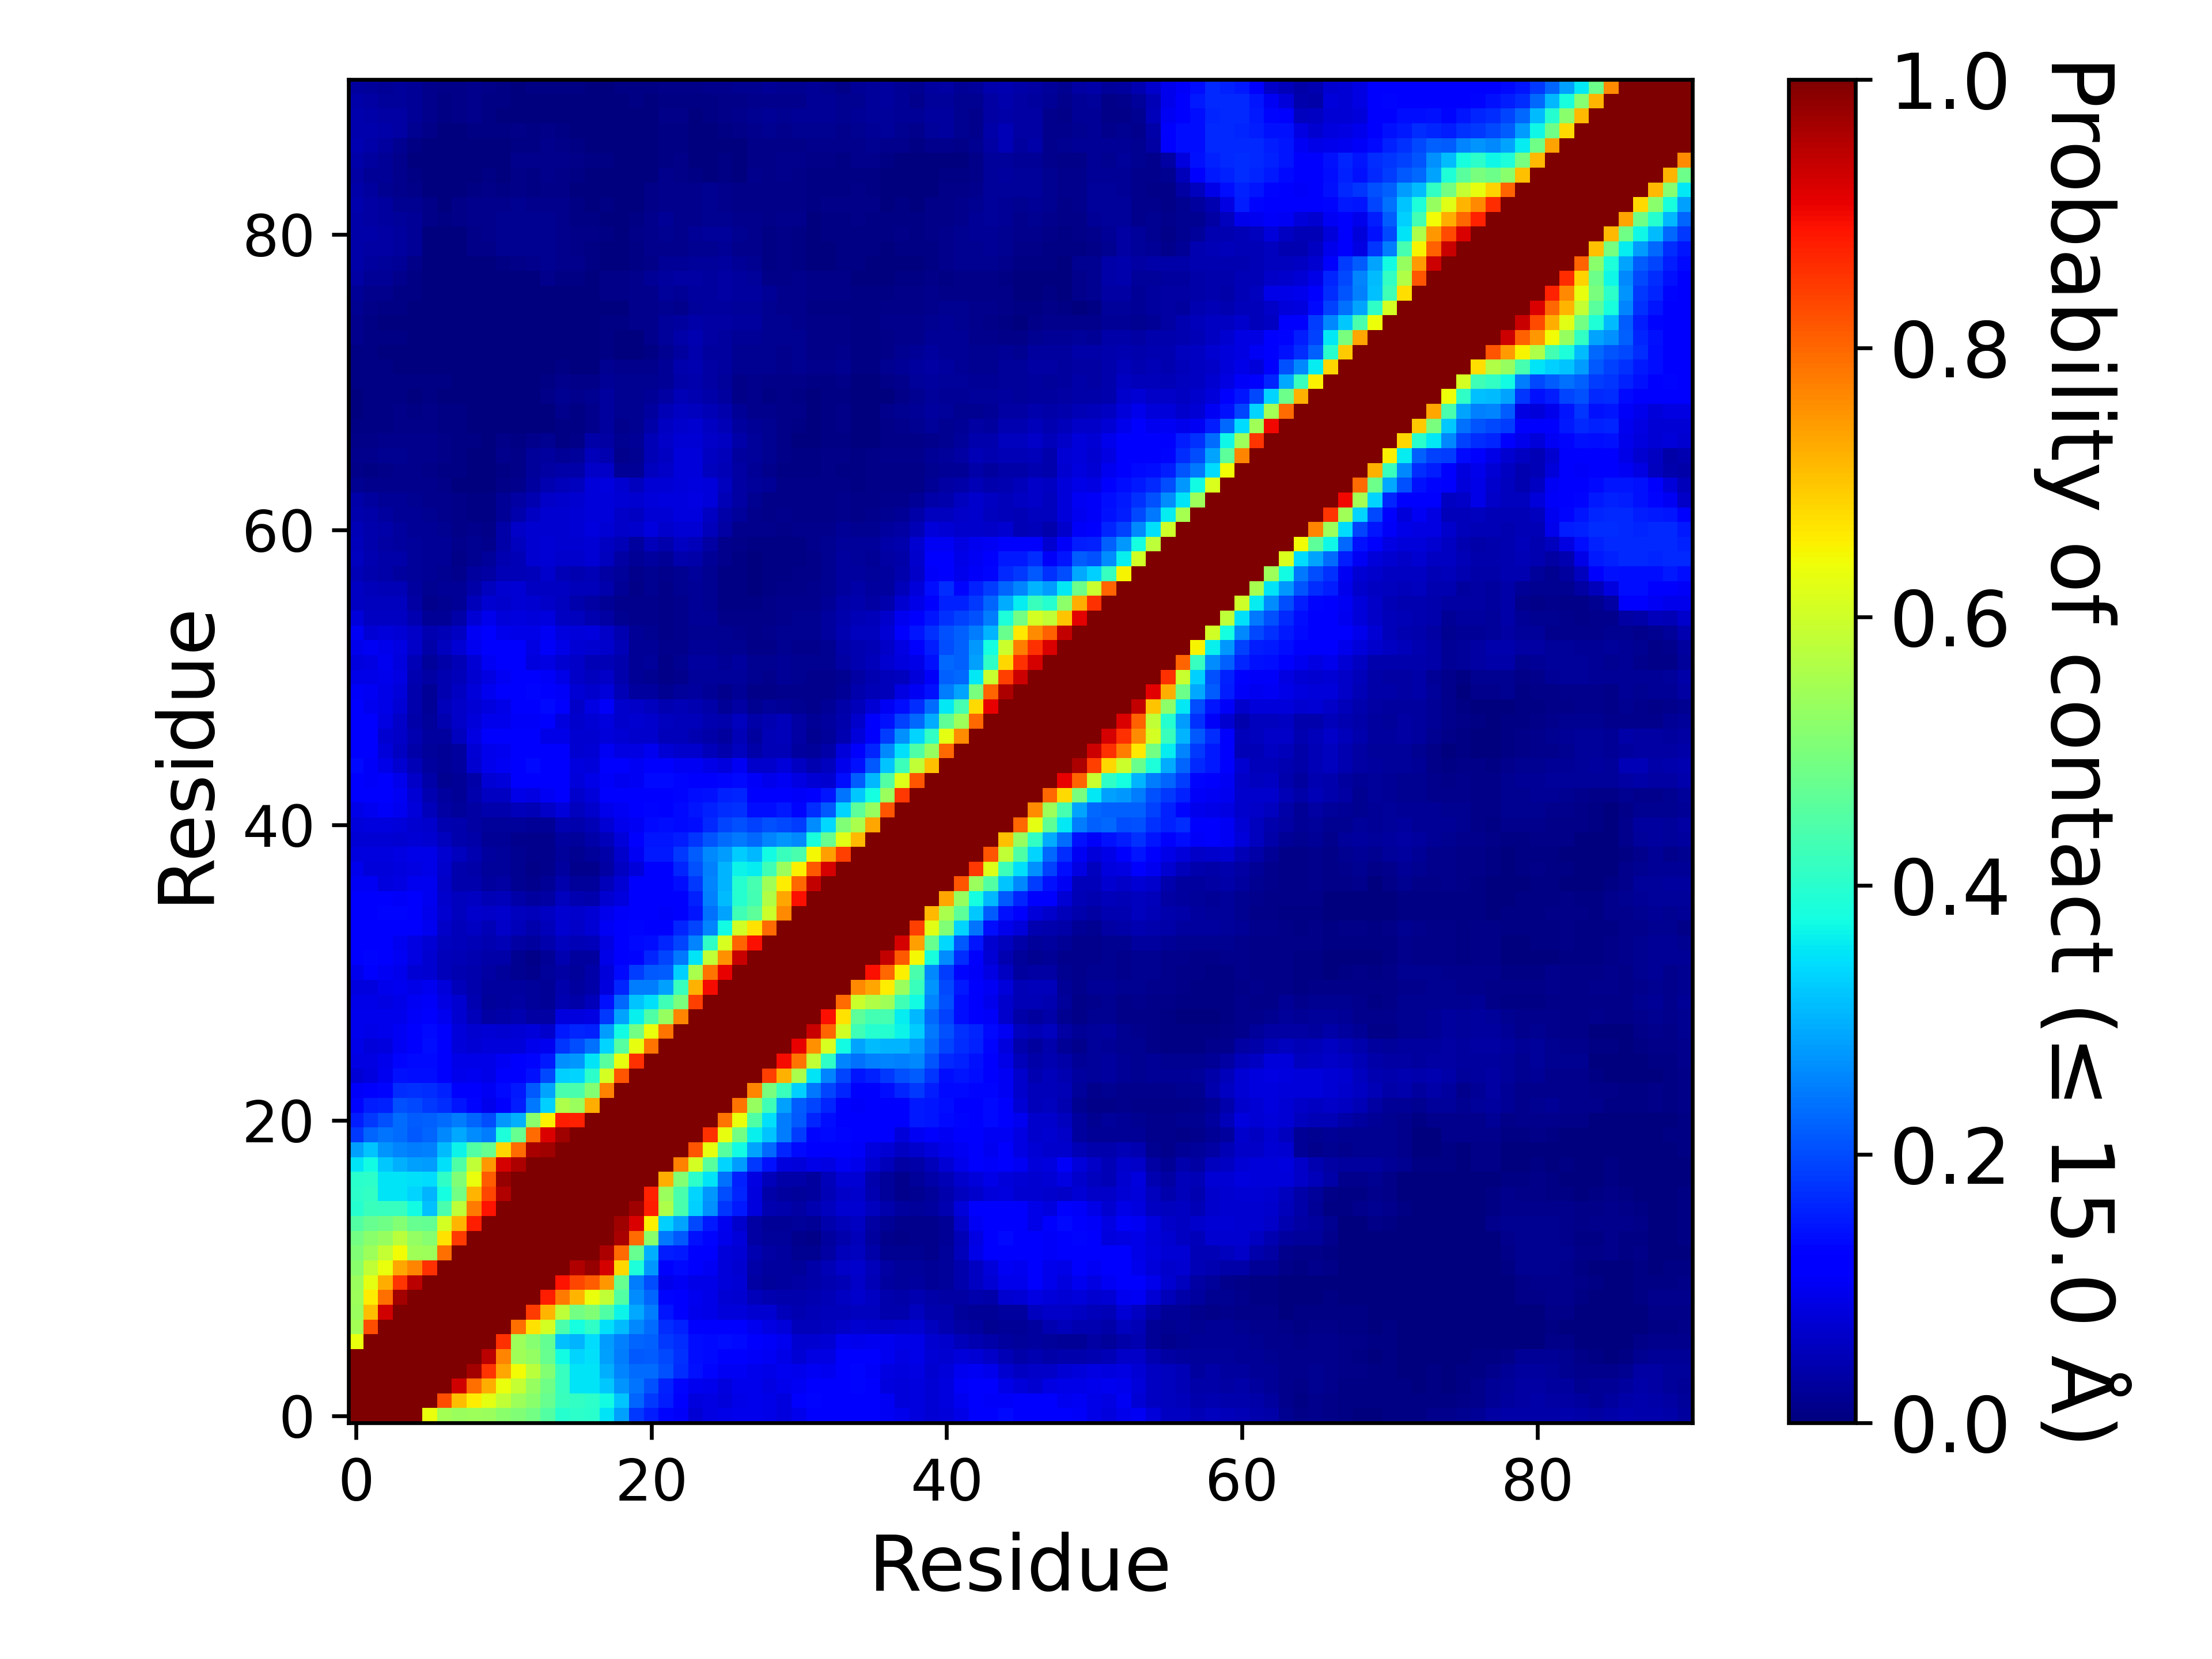

Data behind this chart, as committed beside it:
, 1, 2, 3, 4, 5, 6, 7, 8, 9, 10, 11, 12, 13, 14, 15, 16, 17, 18, 19, 20, 21, 22, 23
1, 1.0, 1.0, 1.0, 1.0, 1.0, 0.6366, 0.5502, 0.5358, 0.5418, 0.5357, 0.5189, 0.5058, 0.4899, 0.4502, 0.3965, 0.4038, 0.3991, 0.3481, 0.2841, 0.1825, 0.1552, 0.1311, 0.1079
2, 1.0, 1.0, 1.0, 1.0, 1.0, 1.0, 0.8264, 0.7078, 0.6568, 0.6255, 0.5852, 0.5419, 0.5193, 0.4762, 0.4193, 0.4137, 0.4036, 0.3746, 0.3179, 0.2238, 0.1819, 0.1538, 0.1176
3, 1.0, 1.0, 1.0, 1.0, 1.0, 1.0, 1.0, 0.9258, 0.7898, 0.725, 0.6366, 0.5883, 0.5323, 0.4845, 0.4145, 0.3505, 0.3499, 0.3239, 0.2715, 0.2408, 0.2035, 0.1586, 0.1318
4, 1.0, 1.0, 1.0, 1.0, 1.0, 1.0, 1.0, 1.0, 0.9673, 0.8529, 0.7326, 0.6412, 0.5753, 0.5116, 0.4173, 0.3496, 0.3515, 0.2994, 0.2542, 0.232, 0.2311, 0.2047, 0.17
5, 1.0, 1.0, 1.0, 1.0, 1.0, 1.0, 1.0, 1.0, 1.0, 0.9484, 0.7683, 0.5464, 0.5283, 0.4735, 0.3735, 0.3326, 0.3449, 0.2847, 0.248, 0.2135, 0.2152, 0.1973, 0.1736
6, 0.6366, 1.0, 1.0, 1.0, 1.0, 1.0, 1.0, 1.0, 1.0, 1.0, 0.8589, 0.5416, 0.513, 0.4691, 0.3161, 0.3033, 0.3427, 0.2775, 0.252, 0.2237, 0.2211, 0.1807, 0.1719
7, 0.5502, 0.8264, 1.0, 1.0, 1.0, 1.0, 1.0, 1.0, 1.0, 1.0, 1.0, 0.7899, 0.6702, 0.6078, 0.4383, 0.3763, 0.4083, 0.3475, 0.309, 0.2607, 0.2313, 0.1697, 0.1579
8, 0.5358, 0.7078, 0.9258, 1.0, 1.0, 1.0, 1.0, 1.0, 1.0, 1.0, 1.0, 1.0, 0.8476, 0.7187, 0.5806, 0.4897, 0.5069, 0.4478, 0.3665, 0.2911, 0.2482, 0.1455, 0.1171
9, 0.5418, 0.6568, 0.7898, 0.9673, 1.0, 1.0, 1.0, 1.0, 1.0, 1.0, 1.0, 1.0, 1.0, 0.8775, 0.7774, 0.7165, 0.6359, 0.585, 0.4515, 0.2621, 0.2233, 0.1312, 0.1271
10, 0.5357, 0.6255, 0.725, 0.8529, 0.9484, 1.0, 1.0, 1.0, 1.0, 1.0, 1.0, 1.0, 1.0, 1.0, 0.8903, 0.8333, 0.8124, 0.7466, 0.4743, 0.2478, 0.2014, 0.09415, 0.1051
11, 0.5189, 0.5852, 0.6366, 0.7326, 0.7683, 0.8589, 1.0, 1.0, 1.0, 1.0, 1.0, 1.0, 1.0, 1.0, 1.0, 0.9557, 0.9769, 0.9239, 0.6798, 0.383, 0.2773, 0.119, 0.1366
12, 0.5058, 0.5419, 0.5883, 0.6412, 0.5464, 0.5416, 0.7899, 1.0, 1.0, 1.0, 1.0, 1.0, 1.0, 1.0, 1.0, 1.0, 0.9969, 0.9576, 0.7964, 0.4744, 0.2976, 0.1534, 0.1518
13, 0.4899, 0.5193, 0.5323, 0.5753, 0.5283, 0.513, 0.6702, 0.8476, 1.0, 1.0, 1.0, 1.0, 1.0, 1.0, 1.0, 1.0, 1.0, 0.9978, 0.9646, 0.7964, 0.516, 0.2459, 0.2142
14, 0.4502, 0.4762, 0.4845, 0.5116, 0.4735, 0.4691, 0.6078, 0.7187, 0.8775, 1.0, 1.0, 1.0, 1.0, 1.0, 1.0, 1.0, 1.0, 1.0, 0.9703, 0.9191, 0.6551, 0.3306, 0.2863
15, 0.3965, 0.4193, 0.4145, 0.4173, 0.3735, 0.3161, 0.4383, 0.5806, 0.7774, 0.8903, 1.0, 1.0, 1.0, 1.0, 1.0, 1.0, 1.0, 1.0, 1.0, 0.9692, 0.877, 0.5623, 0.4389
16, 0.4038, 0.4137, 0.3505, 0.3496, 0.3326, 0.3033, 0.3763, 0.4897, 0.7165, 0.8333, 0.9557, 1.0, 1.0, 1.0, 1.0, 1.0, 1.0, 1.0, 1.0, 1.0, 0.8723, 0.5371, 0.4392
17, 0.3991, 0.4036, 0.3499, 0.3515, 0.3449, 0.3427, 0.4083, 0.5069, 0.6359, 0.8124, 0.9769, 0.9969, 1.0, 1.0, 1.0, 1.0, 1.0, 1.0, 1.0, 1.0, 1.0, 0.7247, 0.5115
18, 0.3481, 0.3746, 0.3239, 0.2994, 0.2847, 0.2775, 0.3475, 0.4478, 0.585, 0.7466, 0.9239, 0.9576, 0.9978, 1.0, 1.0, 1.0, 1.0, 1.0, 1.0, 1.0, 1.0, 1.0, 0.7718
19, 0.2841, 0.3179, 0.2715, 0.2542, 0.248, 0.252, 0.309, 0.3665, 0.4515, 0.4743, 0.6798, 0.7964, 0.9646, 0.9703, 1.0, 1.0, 1.0, 1.0, 1.0, 1.0, 1.0, 1.0, 1.0
20, 0.1825, 0.2238, 0.2408, 0.232, 0.2135, 0.2237, 0.2607, 0.2911, 0.2621, 0.2478, 0.383, 0.4744, 0.7964, 0.9191, 0.9692, 1.0, 1.0, 1.0, 1.0, 1.0, 1.0, 1.0, 1.0
21, 0.1552, 0.1819, 0.2035, 0.2311, 0.2152, 0.2211, 0.2313, 0.2482, 0.2233, 0.2014, 0.2773, 0.2976, 0.516, 0.6551, 0.877, 0.8723, 1.0, 1.0, 1.0, 1.0, 1.0, 1.0, 1.0
22, 0.1311, 0.1538, 0.1586, 0.2047, 0.1973, 0.1807, 0.1697, 0.1455, 0.1312, 0.09415, 0.119, 0.1534, 0.2459, 0.3306, 0.5623, 0.5371, 0.7247, 1.0, 1.0, 1.0, 1.0, 1.0, 1.0
23, 0.1079, 0.1176, 0.1318, 0.17, 0.1736, 0.1719, 0.1579, 0.1171, 0.1271, 0.1051, 0.1366, 0.1518, 0.2142, 0.2863, 0.4389, 0.4392, 0.5115, 0.7718, 1.0, 1.0, 1.0, 1.0, 1.0
24, 0.0759, 0.08207, 0.1004, 0.1427, 0.1391, 0.1394, 0.1182, 0.0964, 0.09805, 0.08995, 0.1144, 0.1248, 0.1432, 0.1963, 0.3302, 0.3349, 0.403, 0.6058, 0.82, 1.0, 1.0, 1.0, 1.0
25, 0.08645, 0.08912, 0.09747, 0.1296, 0.1333, 0.1346, 0.1152, 0.0914, 0.09092, 0.09015, 0.1019, 0.1111, 0.1323, 0.1508, 0.2689, 0.2772, 0.3511, 0.4577, 0.6312, 0.8587, 1.0, 1.0, 1.0
26, 0.09105, 0.07965, 0.08372, 0.1051, 0.1277, 0.139, 0.1135, 0.08145, 0.0756, 0.0799, 0.07947, 0.07927, 0.09622, 0.1011, 0.1779, 0.2006, 0.2366, 0.3344, 0.4546, 0.6309, 0.7869, 1.0, 1.0
27, 0.09405, 0.09257, 0.09427, 0.1028, 0.118, 0.1329, 0.1108, 0.08195, 0.07122, 0.07502, 0.0715, 0.07672, 0.07932, 0.0665, 0.1504, 0.1613, 0.1572, 0.2804, 0.372, 0.4884, 0.6334, 0.7854, 1.0
28, 0.0962, 0.0951, 0.09505, 0.09625, 0.1088, 0.1214, 0.09812, 0.07415, 0.05382, 0.03457, 0.03867, 0.04402, 0.03215, 0.03265, 0.08505, 0.0837, 0.08887, 0.1818, 0.288, 0.36, 0.4487, 0.5316, 0.7672
29, 0.09327, 0.09227, 0.0875, 0.091, 0.1049, 0.1085, 0.08655, 0.07287, 0.046, 0.02527, 0.02882, 0.03307, 0.02452, 0.0223, 0.0462, 0.03875, 0.05117, 0.1425, 0.2286, 0.318, 0.3455, 0.4263, 0.4993
30, 0.08575, 0.08585, 0.0969, 0.09842, 0.09332, 0.09852, 0.0799, 0.05405, 0.042, 0.0281, 0.02775, 0.0307, 0.02617, 0.02212, 0.04087, 0.03, 0.03797, 0.08267, 0.1623, 0.2467, 0.248, 0.2823, 0.4205
31, 0.09695, 0.1113, 0.1041, 0.09472, 0.07757, 0.0722, 0.05412, 0.04677, 0.04265, 0.0342, 0.02557, 0.01732, 0.01472, 0.0239, 0.03342, 0.02445, 0.0357, 0.08122, 0.1337, 0.1859, 0.2119, 0.2151, 0.3299
32, 0.1218, 0.1298, 0.1129, 0.1052, 0.08627, 0.07177, 0.05102, 0.04862, 0.04552, 0.0372, 0.0361, 0.01632, 0.009475, 0.02277, 0.04365, 0.03057, 0.03087, 0.09062, 0.1146, 0.1325, 0.1607, 0.1934, 0.2429
33, 0.1171, 0.1279, 0.1233, 0.1014, 0.08647, 0.07695, 0.0569, 0.0514, 0.04995, 0.04402, 0.04775, 0.03307, 0.02835, 0.0392, 0.05815, 0.04735, 0.05252, 0.08635, 0.1144, 0.1341, 0.1391, 0.1607, 0.1937
34, 0.1162, 0.1245, 0.1255, 0.1237, 0.1184, 0.0981, 0.06567, 0.05187, 0.0588, 0.04992, 0.06372, 0.05247, 0.04245, 0.05262, 0.07195, 0.06465, 0.075, 0.1033, 0.1177, 0.1316, 0.123, 0.1289, 0.1629
35, 0.1191, 0.122, 0.1302, 0.1299, 0.1137, 0.0967, 0.0714, 0.05845, 0.0673, 0.06447, 0.06655, 0.05612, 0.0514, 0.05915, 0.07105, 0.06755, 0.07455, 0.09425, 0.1061, 0.1161, 0.1164, 0.1089, 0.1228
36, 0.1126, 0.1103, 0.1132, 0.109, 0.1132, 0.09837, 0.06955, 0.0559, 0.05927, 0.04765, 0.05132, 0.03852, 0.03065, 0.03442, 0.05662, 0.04325, 0.03922, 0.07272, 0.0835, 0.1107, 0.1204, 0.1113, 0.1177
37, 0.1034, 0.1017, 0.0849, 0.08635, 0.1012, 0.0984, 0.06362, 0.04247, 0.04137, 0.0279, 0.03242, 0.01817, 0.01425, 0.02177, 0.03915, 0.02435, 0.02432, 0.05182, 0.07727, 0.1095, 0.1164, 0.1203, 0.1376
38, 0.09435, 0.07957, 0.07977, 0.08402, 0.0889, 0.09105, 0.06867, 0.04012, 0.03647, 0.0242, 0.02617, 0.01932, 0.008725, 0.01322, 0.02972, 0.0137, 0.0143, 0.03252, 0.06175, 0.08132, 0.1225, 0.1277, 0.1639
39, 0.08392, 0.0821, 0.08402, 0.0889, 0.0914, 0.0904, 0.07367, 0.05625, 0.04547, 0.0288, 0.02595, 0.01572, 0.0143, 0.01315, 0.0244, 0.01802, 0.0243, 0.03805, 0.06945, 0.1034, 0.1521, 0.1494, 0.1818
40, 0.0753, 0.0761, 0.07487, 0.07227, 0.07772, 0.07195, 0.05585, 0.03922, 0.03565, 0.0221, 0.02132, 0.0135, 0.01357, 0.01277, 0.0304, 0.02437, 0.03645, 0.05437, 0.0785, 0.1126, 0.1454, 0.1478, 0.1562
41, 0.08127, 0.08535, 0.08205, 0.07867, 0.0732, 0.06642, 0.0451, 0.04182, 0.0334, 0.0255, 0.02452, 0.02717, 0.0197, 0.02065, 0.04685, 0.03957, 0.04917, 0.0764, 0.09512, 0.1054, 0.1353, 0.1373, 0.1361
42, 0.09142, 0.1009, 0.1088, 0.1014, 0.07872, 0.05172, 0.03452, 0.02447, 0.03445, 0.0405, 0.03927, 0.0514, 0.04882, 0.06637, 0.07852, 0.05772, 0.06757, 0.0946, 0.1036, 0.1125, 0.1327, 0.1287, 0.1365
43, 0.1098, 0.1126, 0.1135, 0.105, 0.0766, 0.0449, 0.0298, 0.02272, 0.04122, 0.05947, 0.06037, 0.0902, 0.08887, 0.1023, 0.1142, 0.07012, 0.08047, 0.1137, 0.1122, 0.1115, 0.1273, 0.1195, 0.1303
44, 0.1163, 0.109, 0.1167, 0.09662, 0.06632, 0.03897, 0.01707, 0.01962, 0.03892, 0.07775, 0.08032, 0.1163, 0.1101, 0.1131, 0.1194, 0.07887, 0.09197, 0.1059, 0.1001, 0.1054, 0.1329, 0.1346, 0.1328
45, 0.1329, 0.1079, 0.09305, 0.07262, 0.04722, 0.02912, 0.01982, 0.03072, 0.07167, 0.09455, 0.1029, 0.1255, 0.1363, 0.121, 0.1214, 0.08522, 0.08142, 0.1263, 0.1135, 0.1031, 0.1167, 0.1128, 0.1053
46, 0.1274, 0.1159, 0.07947, 0.05967, 0.03567, 0.02697, 0.02097, 0.02747, 0.07647, 0.09537, 0.1008, 0.1188, 0.1279, 0.1175, 0.1143, 0.07145, 0.07457, 0.1048, 0.0882, 0.08845, 0.09952, 0.075, 0.06867
47, 0.121, 0.1095, 0.0731, 0.06305, 0.04505, 0.0306, 0.02885, 0.05687, 0.0872, 0.1122, 0.1112, 0.1187, 0.1098, 0.09102, 0.0909, 0.0711, 0.07032, 0.08165, 0.07747, 0.0682, 0.07017, 0.05085, 0.05267
48, 0.1146, 0.1128, 0.08627, 0.06257, 0.03872, 0.02577, 0.04425, 0.06575, 0.08155, 0.0945, 0.0951, 0.1066, 0.1057, 0.1123, 0.08505, 0.06735, 0.07695, 0.08555, 0.07022, 0.07087, 0.06692, 0.05727, 0.0538
49, 0.11, 0.1015, 0.09035, 0.07447, 0.04207, 0.01965, 0.0542, 0.065, 0.07722, 0.08435, 0.09265, 0.1124, 0.1123, 0.1361, 0.1192, 0.0642, 0.08662, 0.1059, 0.0698, 0.06465, 0.05645, 0.0445, 0.04825
50, 0.1066, 0.1018, 0.09115, 0.0791, 0.04205, 0.02192, 0.04652, 0.06175, 0.0783, 0.09802, 0.111, 0.1262, 0.1304, 0.1203, 0.1066, 0.07615, 0.0677, 0.08095, 0.05012, 0.03102, 0.02817, 0.01785, 0.0249
51, 0.09325, 0.0909, 0.09467, 0.08677, 0.04572, 0.03177, 0.0464, 0.05452, 0.07225, 0.08687, 0.1016, 0.123, 0.1107, 0.109, 0.09167, 0.0658, 0.05797, 0.06355, 0.0398, 0.02072, 0.01687, 0.01045, 0.01485
52, 0.0855, 0.08847, 0.09892, 0.08322, 0.04882, 0.02387, 0.03775, 0.04875, 0.07602, 0.1018, 0.112, 0.1218, 0.08522, 0.08925, 0.0708, 0.06457, 0.04845, 0.04895, 0.04155, 0.02132, 0.02425, 0.0097, 0.01645
53, 0.09617, 0.1019, 0.09752, 0.08645, 0.0634, 0.03885, 0.0551, 0.07525, 0.0992, 0.1153, 0.1214, 0.1214, 0.08707, 0.1075, 0.09355, 0.07625, 0.07202, 0.0686, 0.04782, 0.02197, 0.021, 0.0145, 0.01447
54, 0.1045, 0.07555, 0.0808, 0.07807, 0.06602, 0.04595, 0.04837, 0.06222, 0.1025, 0.1141, 0.09652, 0.09287, 0.09017, 0.105, 0.0835, 0.08167, 0.08322, 0.06445, 0.04632, 0.01977, 0.0182, 0.0112, 0.01392
55, 0.07937, 0.05947, 0.0604, 0.06182, 0.04562, 0.02307, 0.02267, 0.03867, 0.07527, 0.09552, 0.08042, 0.08335, 0.07967, 0.0835, 0.059, 0.05477, 0.04377, 0.03302, 0.01905, 0.0144, 0.01465, 0.00895, 0.01562
56, 0.05937, 0.05642, 0.05695, 0.05517, 0.0347, 0.0129, 0.0166, 0.02322, 0.0514, 0.07165, 0.06685, 0.07712, 0.07147, 0.0631, 0.05565, 0.03947, 0.03412, 0.0207, 0.01372, 0.01185, 0.01537, 0.0085, 0.01337
57, 0.05877, 0.0545, 0.04902, 0.04737, 0.0281, 0.01707, 0.02062, 0.02135, 0.0387, 0.05717, 0.07057, 0.07515, 0.06215, 0.0615, 0.05902, 0.05307, 0.05292, 0.0407, 0.02197, 0.01152, 0.01602, 0.008325, 0.01635
58, 0.05065, 0.03955, 0.03572, 0.0278, 0.0257, 0.0198, 0.01885, 0.01437, 0.029, 0.03272, 0.047, 0.04772, 0.05222, 0.06697, 0.04962, 0.04555, 0.0488, 0.03305, 0.02382, 0.0136, 0.01652, 0.01195, 0.01862
59, 0.05845, 0.04355, 0.03755, 0.03542, 0.02702, 0.02252, 0.02007, 0.01032, 0.0192, 0.02662, 0.04337, 0.0488, 0.07047, 0.07542, 0.06922, 0.06965, 0.07665, 0.0565, 0.03392, 0.02055, 0.02975, 0.02082, 0.042
60, 0.0545, 0.0429, 0.03495, 0.03015, 0.0247, 0.02317, 0.02182, 0.01325, 0.0158, 0.01517, 0.03552, 0.05475, 0.0709, 0.0761, 0.07222, 0.0724, 0.07765, 0.062, 0.04997, 0.03122, 0.05182, 0.0422, 0.05977
... 31 more rows
